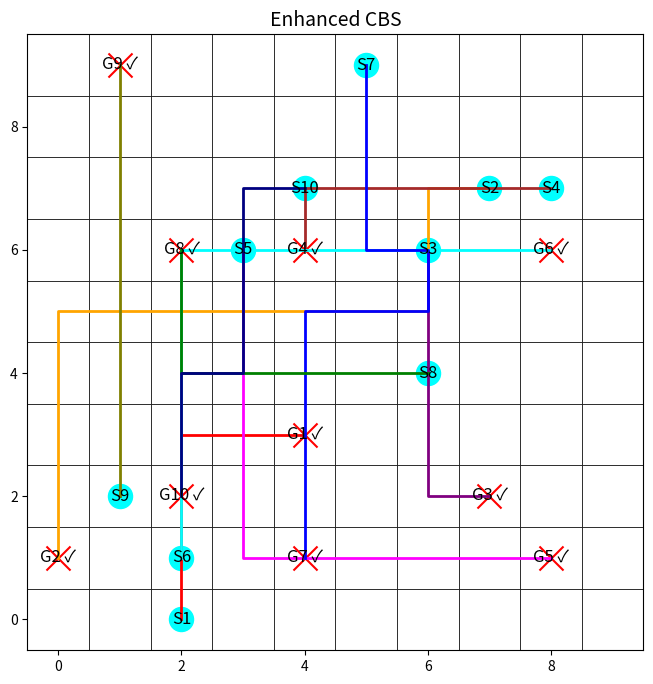

Write Python code to recreate this figure.
import heapq
import time
import random
import matplotlib.pyplot as plt
import matplotlib.patches as patches

# -------------------- Global Parameters --------------------
GRID_SIZE = 10  # Grid dimensions
NUM_AGENTS = 10  # Number of agents
NUM_OBSTACLES = 0  # Number of obstacles (set to 0 for a free grid)

# Global agent colors for visualization
AGENT_COLORS = [
    "red", "orange", "purple", "brown", "magenta",
    "cyan", "blue", "green", "olive", "navy",
    "lime", "teal", "gold", "silver", "maroon",
    "indigo", "violet", "chartreuse", "coral", "turquoise",
    "chocolate", "salmon", "plum", "orchid", "skyblue",
    "khaki", "sienna", "peru", "slateblue", "pink"
]

# UI Constants
START_MARKER_SIZE = 300
GOAL_MARKER_SIZE = 300
LABEL_FONT_SIZE = 12
TITLE_FONT_SIZE = 14
PATH_LINE_WIDTH = 2

# Global counters and cache for Enhanced CBS
A_STAR_CALLS_ENHANCED = 0
GLOBAL_CACHE_ENHANCED = {}


# ===========================
#  RANDOM SCENARIO GENERATION
# ===========================
def generate_random_scenario(num_agents, grid_size, num_obstacles):
    """
    Generate a random scenario.
    Returns:
      - starts: list of start positions (tuples)
      - goals: list of goal positions (tuples)
      - obstacles: list of obstacle positions (tuples)
    """
    cells = [(x, y) for x in range(grid_size) for y in range(grid_size)]
    if len(cells) < 2 * num_agents + num_obstacles:
        raise ValueError("Too many agents and obstacles for the grid size.")
    chosen = random.sample(cells, 2 * num_agents + num_obstacles)
    starts = chosen[:num_agents]
    goals = chosen[num_agents:2 * num_agents]
    obstacles = chosen[2 * num_agents:]
    return starts, goals, obstacles


# ===========================
#  COMMON FUNCTIONS
# ===========================
def heuristic(pos, goal):
    """Manhattan distance heuristic."""
    return abs(pos[0] - goal[0]) + abs(pos[1] - goal[1])


def get_neighbors(position):
    """Return valid neighbors (up, down, left, right)."""
    directions = [(-1, 0), (1, 0), (0, -1), (0, 1)]
    return [
        (position[0] + dx, position[1] + dy)
        for dx, dy in directions
        if 0 <= position[0] + dx < GRID_SIZE and 0 <= position[1] + dy < GRID_SIZE
    ]


def reconstruct_path(came_from, current):
    """Reconstruct the path from A* search."""
    path = []
    while current in came_from:
        path.append(current)
        current = came_from[current]
    path.append(current)
    return path[::-1]


def detect_conflicts(paths):
    """
    Detect the first conflict among agents.
    Returns a tuple (agent1, agent2, position, time) or None if no conflict exists.
    """
    max_time = max(len(p) for p in paths) if paths else 0
    for t in range(max_time):
        pos_dict = {}
        for i, path in enumerate(paths):
            if t < len(path):
                pos = path[t]
                if pos in pos_dict:
                    return (pos_dict[pos], i, pos, t)
                pos_dict[pos] = i
    return None


def build_conflict_avoidance_table(paths):
    """
    Build a Conflict Avoidance Table (CAT): a dictionary mapping time step -> set of positions.
    """
    cat = {}
    if not paths:
        return cat
    max_len = max(len(p) for p in paths)
    for t in range(max_len):
        cat[t] = set()
        for path in paths:
            if t < len(path):
                cat[t].add(path[t])
    return cat


# ===========================
#  ENHANCED CBS ALGORITHM
# ===========================
def a_star_enhanced(start, goal, obstacles, constraints, cat, other_agent_paths):
    """
    Low-level A* search with enhancements and caching for Enhanced CBS.
    """
    global A_STAR_CALLS_ENHANCED, GLOBAL_CACHE_ENHANCED
    key = (start, goal, tuple(sorted(obstacles)), tuple(sorted(constraints)))
    if key in GLOBAL_CACHE_ENHANCED:
        return GLOBAL_CACHE_ENHANCED[key]
    A_STAR_CALLS_ENHANCED += 1

    open_list = []
    start_f = heuristic(start, goal)
    heapq.heappush(open_list, (start_f, 0, start, 0))
    came_from = {}
    g_cost = {start: 0}
    closed_set = set()

    while open_list:
        f_val, curr_g, current, curr_collisions = heapq.heappop(open_list)
        if current == goal:
            full_path = reconstruct_path(came_from, current)
            # Cache the full path and every subpath.
            for i in range(len(full_path)):
                sub_start = full_path[i]
                sub_key = (sub_start, goal, tuple(sorted(obstacles)), tuple(sorted(constraints)))
                GLOBAL_CACHE_ENHANCED[sub_key] = full_path[i:]
            GLOBAL_CACHE_ENHANCED[key] = full_path
            return full_path
        if current in closed_set:
            continue
        closed_set.add(current)
        next_g = curr_g + 1
        for neighbor in get_neighbors(current):
            if neighbor in obstacles:
                continue
            if any((cpos == neighbor and ctime == next_g) for (cpos, ctime) in constraints):
                continue
            next_collisions = curr_collisions
            if next_g in cat and neighbor in cat[next_g]:
                next_collisions += 1
            cost_so_far = next_g + next_collisions * 2
            f_new = cost_so_far + heuristic(neighbor, goal)
            if (neighbor not in g_cost) or (cost_so_far < g_cost[neighbor]):
                g_cost[neighbor] = cost_so_far
                came_from[neighbor] = current
                heapq.heappush(open_list, (f_new, next_g, neighbor, next_collisions))
    GLOBAL_CACHE_ENHANCED[key] = []
    return []


def count_conflicts(paths):
    """
    Count the total number of conflicts across all agent paths.
    """
    total_conflicts = 0
    max_time = max(len(p) for p in paths) if paths else 0
    for t in range(max_time):
        pos_count = {}
        for p in paths:
            if t < len(p):
                pos = p[t]
                pos_count[pos] = pos_count.get(pos, 0) + 1
        for count in pos_count.values():
            if count > 1:
                total_conflicts += count - 1
    return total_conflicts


class CBSNode_Enhanced:
    """
    A node in the CBS tree for Enhanced CBS.
    Tie-breaking is based on the sum of path lengths and total conflicts.
    """
    __slots__ = ['constraints', 'paths', 'cost', 'conflict_count']

    def __init__(self, constraints, paths):
        self.constraints = constraints  # dict: agent -> list of (pos, time)
        self.paths = paths  # list of agent paths
        self.cost = sum(len(p) for p in paths)
        self.conflict_count = count_conflicts(paths)

    def __lt__(self, other):
        if self.cost == other.cost:
            return self.conflict_count < other.conflict_count
        return self.cost < other.cost


def compute_paths_enhanced(agent_id, starts, goals, obstacles, constraints, solution_so_far):
    """
    Recompute a path for one agent using the current solution and CAT.
    """
    other_paths = [p for i, p in enumerate(solution_so_far) if i != agent_id]
    cat = build_conflict_avoidance_table(other_paths)
    return a_star_enhanced(
        start=starts[agent_id],
        goal=goals[agent_id],
        obstacles=obstacles,
        constraints=constraints[agent_id],
        cat=cat,
        other_agent_paths=other_paths
    )


def cbs_enhanced(starts, goals, obstacles):
    """
    The main Conflict-Based Search (CBS) algorithm for Enhanced CBS.
    """
    n_agents = len(starts)
    root_constraints = {i: [] for i in range(n_agents)}
    root_paths = []
    for i in range(n_agents):
        path_i = compute_paths_enhanced(i, starts, goals, obstacles, root_constraints, root_paths)
        root_paths.append(path_i)
    root_node = CBSNode_Enhanced(root_constraints, root_paths)
    open_list = []
    heapq.heappush(open_list, root_node)
    conflict_resolution_steps = 0
    start_time = time.time()
    last_update = time.time()

    while open_list:
        current_node = heapq.heappop(open_list)
        conflict = detect_conflicts(current_node.paths)
        if conflict is None:
            total_time = time.time() - start_time
            print(
                f"\n[Enhanced CBS] Finished: Total time: {total_time:.3f}s, Conflicts resolved: {conflict_resolution_steps}")
            return current_node.paths, conflict_resolution_steps, total_time
        conflict_resolution_steps += 1
        if time.time() - last_update >= 1:
            elapsed = time.time() - start_time
            print(f"[Enhanced CBS] Running... Elapsed: {elapsed:.2f}s, Conflicts resolved: {conflict_resolution_steps}")
            last_update = time.time()
        agent1, agent2, pos, t = conflict

        # Advanced tie-breaking: favor the agent whose goal is closer to the conflict.
        if heuristic(pos, goals[agent1]) <= heuristic(pos, goals[agent2]):
            favored_agent, other_agent = agent1, agent2
        else:
            favored_agent, other_agent = agent2, agent1

        # Branch for the other agent:
        child_constraints1 = {a: list(c) for a, c in current_node.constraints.items()}
        child_constraints1[other_agent].append((pos, t))
        child_paths1 = current_node.paths[:]
        new_path_other = compute_paths_enhanced(other_agent, starts, goals, obstacles, child_constraints1, child_paths1)
        if new_path_other:
            child_paths1[other_agent] = new_path_other
            heapq.heappush(open_list, CBSNode_Enhanced(child_constraints1, child_paths1))

        # Branch for the favored agent:
        child_constraints2 = {a: list(c) for a, c in current_node.constraints.items()}
        child_constraints2[favored_agent].append((pos, t))
        child_paths2 = current_node.paths[:]
        new_path_favored = compute_paths_enhanced(favored_agent, starts, goals, obstacles, child_constraints2,
                                                  child_paths2)
        if new_path_favored:
            child_paths2[favored_agent] = new_path_favored
            heapq.heappush(open_list, CBSNode_Enhanced(child_constraints2, child_paths2))

    total_time = time.time() - start_time
    print(f"[Enhanced CBS] No solution after {total_time:.2f}s, Conflicts resolved: {conflict_resolution_steps}")
    return [], conflict_resolution_steps, total_time


def visualize_solution_enhanced(ax, starts, goals, obstacles, solution, title="Enhanced CBS"):
    """
    Visualize the Enhanced CBS solution on a matplotlib Axes.
    """
    ax.set_xlim(-0.5, GRID_SIZE - 0.5)
    ax.set_ylim(-0.5, GRID_SIZE - 0.5)
    ax.set_aspect("equal")
    ax.set_title(title, fontsize=TITLE_FONT_SIZE)
    for x in range(GRID_SIZE):
        for y in range(GRID_SIZE):
            rect = patches.Rectangle((x - 0.5, y - 0.5), 1, 1,
                                     edgecolor="black", facecolor="white", lw=0.5)
            ax.add_patch(rect)
    for (ox, oy) in obstacles:
        rect = patches.Rectangle((ox - 0.5, oy - 0.5), 1, 1, color="black")
        ax.add_patch(rect)
    for i, (s, g) in enumerate(zip(starts, goals)):
        ax.scatter(s[0], s[1], c="cyan", marker="o", s=START_MARKER_SIZE)
        ax.text(s[0], s[1], f"S{i + 1}", color="black", ha="center", va="center", fontsize=LABEL_FONT_SIZE)
        ax.scatter(g[0], g[1], c="red", marker="x", s=GOAL_MARKER_SIZE)
        sol = solution[i] if i < len(solution) else []
        label = f"G{i + 1} ✓" if sol and sol[-1] == g else f"G{i + 1} x"
        ax.text(g[0], g[1], label, color="black", ha="center", va="center", fontsize=LABEL_FONT_SIZE)
        if sol:
            xs = [p[0] for p in sol]
            ys = [p[1] for p in sol]
            ax.plot(xs, ys, color=AGENT_COLORS[i % len(AGENT_COLORS)], linewidth=PATH_LINE_WIDTH)


# ===========================
#  MAIN CODE (Enhanced CBS)
# ===========================
if __name__ == "__main__":
    # Generate a random scenario.
    starts, goals, obstacles = generate_random_scenario(NUM_AGENTS, GRID_SIZE, NUM_OBSTACLES)

    print("Randomly Generated Scenario:")
    print("Starts:", starts)
    print("Goals:", goals)
    print("Obstacles:", obstacles)

    # --- Run Enhanced CBS ---
    A_STAR_CALLS_ENHANCED = 0  # Reset counter
    GLOBAL_CACHE_ENHANCED = {}  # Reset cache
    print("\nRunning Enhanced CBS (Random Scenario)...")
    start_time_enhanced = time.time()
    sol_enhanced, conflicts_enhanced, runtime_enhanced = cbs_enhanced(starts, goals, obstacles)
    runtime_enhanced = time.time() - start_time_enhanced
    solved_enhanced = sum(1 for path, goal in zip(sol_enhanced, goals) if path and path[-1] == goal)
    avg_len_enhanced = sum(len(path) for path in sol_enhanced) / len(sol_enhanced) if sol_enhanced else 0
    print("\n[Enhanced CBS] Results:")
    print(f"  Agents solved: {solved_enhanced}/{len(starts)}")
    print(f"  Runtime: {runtime_enhanced:.4f}s, Conflicts resolved: {conflicts_enhanced}")
    print(f"  Average Path Length: {avg_len_enhanced:.2f}")
    print(f"  A* Calls (Enhanced): {A_STAR_CALLS_ENHANCED}")

    # --- Visualization ---
    fig, ax = plt.subplots(figsize=(8, 8))
    visualize_solution_enhanced(ax, starts, goals, obstacles, sol_enhanced, title="Enhanced CBS")
    plt.show()
